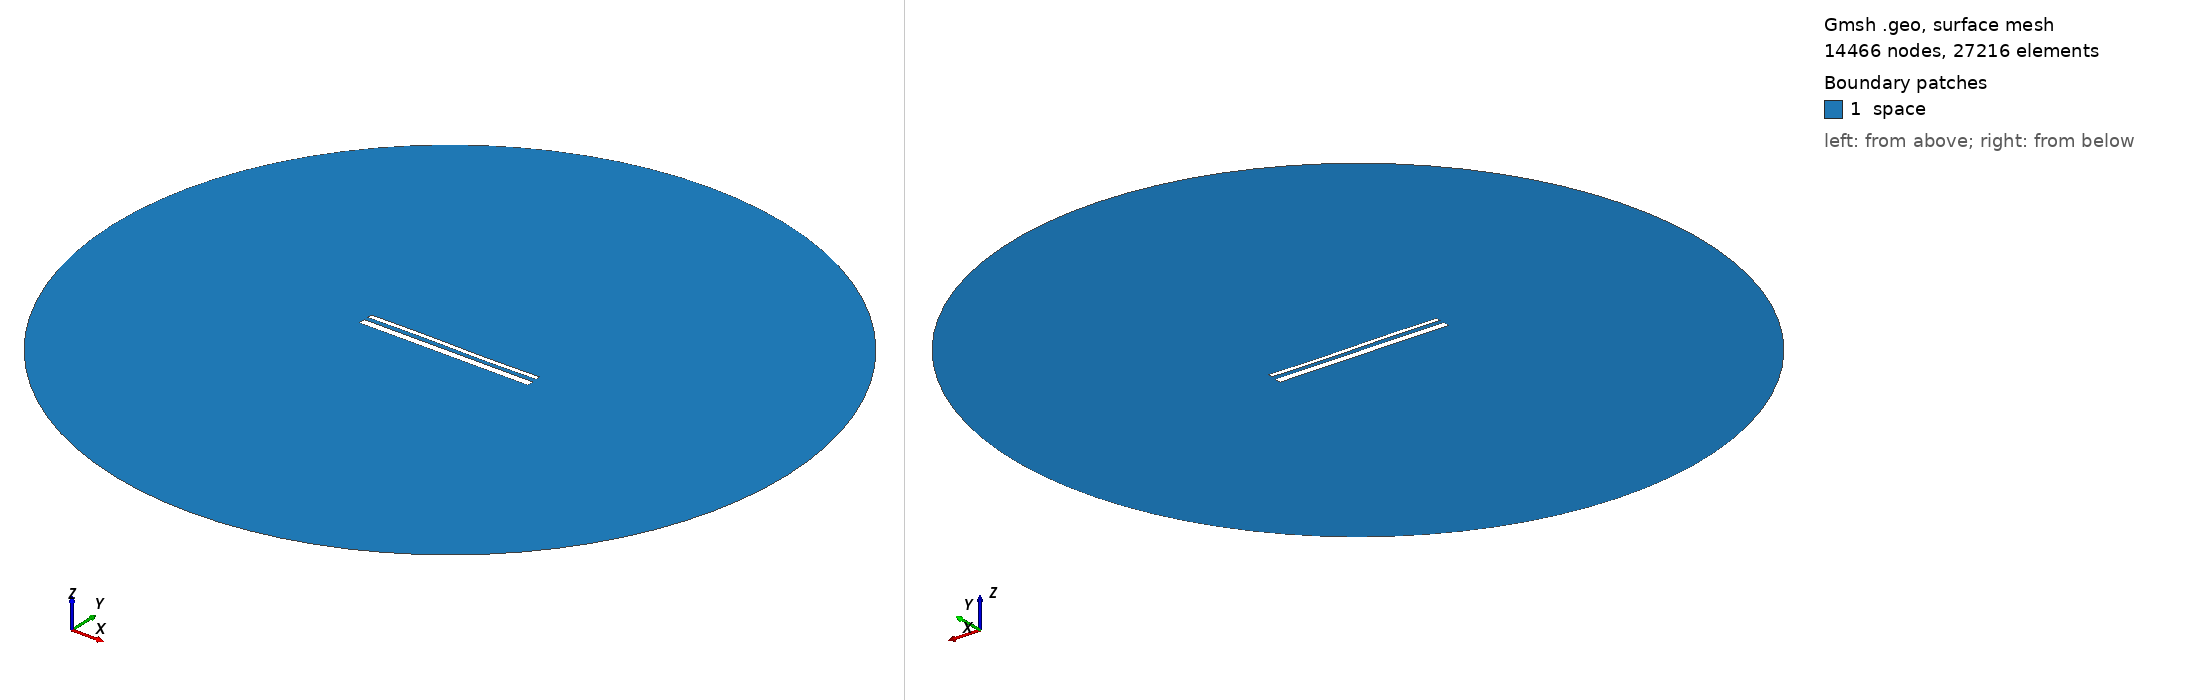

Gmsh geometry script, surface-meshed: 14466 nodes, 27216 surface elements. Boundary patches (legend numbers): 1 space. Left view from above one corner, right view from below the opposite corner. Legend entries are the model's physical surfaces. The drawing asked Gmsh for element sizes between 1% and 20% of the model's largest extent; the script's own settings can give other sizes.

=== 14698.geo (drawn) ===
//---------------------------------------
// Geometry kernel
//---------------------------------------

SetFactory("OpenCASCADE");



//---------------------------------------
// Parameters of the geometry
//---------------------------------------

// Overetch of the upper plate
overetch = 0.5;

// Distance between the plates
distance = 2.25;

// Discretization over the x axis (for the deformation)
nx = 50; 

// Length of the plate
L = 100 - overetch; 

// Number of modes
n = 4; 

// 1st mode coefficient
coeff(1) = 0.0;
beta(1) = 0.596864 * 3.1415926535 / L;

// 2nd mode coefficient
coeff(2) = 0.0;
beta(2) = 1.49418 * 3.1415926535 / L;

// 3rd mode coefficient
coeff(3) = 0.15;
beta(3) = 2.50025 * 3.1415926535 / L;

// 4th mode coefficient
coeff(4) = 0.0;
beta(4) = 3.49999 * 3.1415926535 / L;



//---------------------------------------
// Upper plate (deformed rectangle)
//---------------------------------------

// Coordiantes of the upper plate
xmin = -50;
xmax = 50 - overetch;

// Height of the upper plate
yheight = 4 - 2 * overetch;

// Indexes of the points
UpperID[] = {};
LowerID[] = {};
LeftID[] = {};
RightID[] = {};

// Point index
p = 1;

// Horizontal edges
For i In {1:nx}
    x = xmin + (i-1)*(xmax - xmin)/(nx-1);

    y_bottom = distance / 2 + overetch;
    For j In {1:n}
        C = (Cosh(beta(j)*L) + Cos(beta(j)*L)) / (Sinh(beta(j)*L) + Sin(beta(j)*L));
        y_bottom  = y_bottom + coeff(j) * (Cosh(beta(j)*(x+50)) - Cos(beta(j)*(x+50)) - C * (Sinh(beta(j)*(x+50)) - Sin(beta(j)*(x+50))));
    EndFor

    y_top = y_bottom + yheight;

    Point(p) = {x, y_top, 0, 1.0};
    UpperID[i] = p;
    p = p + 1;

    Point(p) = {x, y_bottom, 0, 1.0};
    LowerID[i] = p;
    p = p + 1;
EndFor

// Create point lists
UpperPts[] = {}; LowerPts[] = {};
For i In {1:nx}
  UpperPts[] += {UpperID[i]};
  LowerPts[] += {LowerID[i]};
EndFor

// Build splines
Spline(1) = {UpperPts[]};
Spline(2) = {LowerPts[]};
Line(3) = {LowerPts[nx-1], UpperPts[nx-1]};
Line(4) = {LowerPts[0], UpperPts[0]};

// Build the plane surface
Curve Loop(1) = {2, 3, -1, -4};
Plane Surface(1) = {1};



//---------------------------------------
// Lower plate (rectangle)
//---------------------------------------

// Vertices
Point(1001) = {-50, -1, 0, 1.0};
Point(1002) = { 50, -1, 0, 1.0};
Point(1003) = { 50,  -5, 0, 1.0};
Point(1004) = {-50,  -5, 0, 1.0};

// Edges
Line(5) = {1001, 1002};
Line(6) = {1002, 1003};
Line(7) = {1003, 1004};
Line(8) = {1004, 1001};

// Plane surface
Line Loop(2) = {5, 6, 7, 8};
Plane Surface(2) = {2}; 



//---------------------------------------
// Outer (fictious) boundary
//---------------------------------------

// Points
Point(1005) = {0, 0, 0};       // Center
Point(1006) = {200, 0, 0};     // Start point
Point(1007) = {0, 200, 0};     // 90 degrees
Point(1008) = {-200, 0, 0};    // 180 degrees
Point(1009) = {0, -200, 0};    // 270 degrees

// Circle arcs (each needs start, center, end)
Circle(9) = {1006, 1005, 1007};
Circle(10) = {1007, 1005, 1008};
Circle(11) = {1008, 1005, 1009};
Circle(12) = {1009, 1005, 1006};

// Plane surface for the entire domain
Curve Loop(3) = {9, 10, 11, 12};
Surface(3) = {3};

// Subtract the plates from the whole domain to obtain the actual domain where we want to solve the equations
BooleanDifference{ Surface{3}; Delete; }{ Surface{1}; Surface{2}; Delete; }




//---------------------------------------
// Transfinite Lines/Curves
//---------------------------------------

// Set the number of points on the boundaries
r = 7;

// Plates
Transfinite Curve {1, 2} = 50*r Using Progression 1;
Transfinite Curve {3, 4} = 2*r Using Progression 1;
Transfinite Line {5, 7} = 50*r Using Progression 1;
Transfinite Line {6, 8} = 2*r Using Progression 1;

// Outer boundary
Transfinite Line {9, 10, 11, 12} = 20 Using Progression 1;



//---------------------------------------
// Physical groups
//---------------------------------------                

// Physical curves (boundaries)
Physical Line("force_segment", 10) = {2};
Physical Line("upper_plate", 11) = {1, 3, 4};
Physical Line("lower_plate", 12) = {5, 6, 7, 8};
Physical Line("boundary", 20) = {9, 10, 11, 12};

// Physical Surfaces
Physical Surface("space", 30) = {3};



//---------------------------------------
// 6. Generate the Mesh
//---------------------------------------

// 2D mesh generation
Mesh 2;
